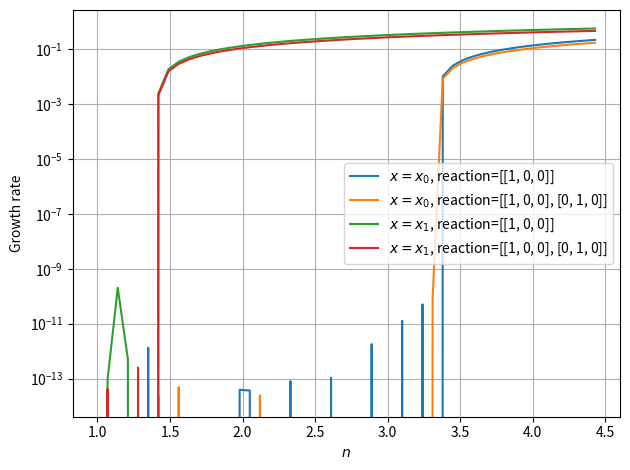

Python code for this plot:
import numpy as np
import matplotlib.pyplot as plt
from scipy.integrate import odeint
import random
import itertools
import matplotlib.cm as cm 
#import sys
#sys.setrecursionlimit(10**7) # 再起回数の設定

N = 2 # 化学種の総数（ゴミや複合体は除く）
TMAX = 10**5
dt = 0.1

eg = 1
e = 1

#ep = 0.1
#em = 0.001
ep = 1
#em = 0.0001
em = 0.01
g = 1
p = 0.8
# f = 0.2 # N=5のうちf*N=1個が栄養分子
M = 1 # 栄養分子の数 int(f*N)のかわり
D = 1

delta = 0.7
#s = 1
#n = 1 #+ delta  # n=10でないと生きられないネットも

#err = 1 #slopeにする


#Rlist = [[0, 1, 0], [1, 0, 0]] # err=0でべき減衰
#Rlist = [[1, 0, 0]]

#Rlist = [[1, 0, 1]] # err=0で生存


def slope(x, delta):
    return delta/(1+x)

def next(Rlist):
    result = []
    for v in range(N):
        list = []
        for j in range(len(Rlist)):
            if Rlist[j][0] == v:
                list.append(Rlist[j][1])
        result.append(list)
    return result

def dfs(G, v, seen):
    seen[v] = 1
    #print(v, end='')
    for next_v in range(len(G[v])):
        if seen[G[v][next_v]]:
            continue
        dfs(G, G[v][next_v], seen)

def random_net():

    # ランダム反応作る
    Rlist = []
    chem = np.arange(N)
    for i in range(N):
        for j in range(N):
            if i == j:
                continue
            else:
                if np.random.rand() < p:
                    Rlist.append([i,j,random.choice(chem)])


    print(Rlist)

    # 連結か判定
    G = next(Rlist)
    #print(G)
    seen = np.zeros(N)
    for i in range(M):
        seen[i+1] = 1

    con_list = []
    for i in range(M):
        dfs(G,1+i,seen)
        #print(seen)
        con = False
        if seen[0]==1:
            con = True
        con_list.append(con)

    is_con = False
    for i in range(len(con_list)):
        if con_list[i] == True:
            is_con = True
            break

    print(is_con)
    return Rlist, is_con

def calc(Rlist, n, delta, s):

    # connectedな反応が来るまで作り直す
    #Rlist, is_con = random_net()
    #while is_con==False:
    #    Rlist, is_con = random_net()
    
    

    # 微分方程式
    def dxdt(x,t):
        # 念のため負にならないように調整
        for i in range(len(x)):
            if x[i] < 0:
                x[i] = 0

        # エラー率を膜成分(s=0) or 栄養成分(s=1)で変える
        err = slope(x[s], delta)

        ddt = np.zeros_like(x)
        ddt[0] -= eg*x[0] # 膜分子x[0]
        for i in range(len(x)):
            ddt[i] -= g*eg*x[0]*x[i] # 希釈
        for i in range(M):
            ddt[1+i] += D*(n-x[1+i]) # 栄養成分（膜分子ではない）が出入りする
        
        # 普通の反応とエラー反応
        for r in range(len(Rlist)):
            j,i,k = Rlist[r]
            ddt[i] += e*(1-err)*x[j]*x[k]
            ddt[j] -= e*(1-err)*x[j]*x[k]
   
            ddt[N+i] += e*err*x[j]*x[k] # N～N+(N-1)番目の成分はゴミ分子
        
        # タンパク（膜分子、栄養分子も含む）とゴミが複合体をつくる反応
        for i in range(N):
            for j in range(N):
                G = ep*x[i]*x[N+j] - em*x[2*N+N*i+j]
                ddt[i] -= G
                ddt[N+j] -= G
                ddt[2*N+N*i+j] += G # i番目のタンパクとj番目のゴミが複合体を作る

        return ddt


    x0 = np.zeros(2*N+N**2) # 時間発展させたい濃度
    for i in range(N):
        x0[i] = 1.0
    t = np.arange(0,TMAX,dt)
    x = odeint(dxdt, x0, t)

    return t, x 

# 最後の傾き（定常かcheck）
def const_check(x):

    cost = 0
    for i in range(len(x[0,0:N])):
        ddens = (x[-1,i] - x[-2,i])/dt
        #print("{:.4f}".format(ddens), end=' ')
        cost += ddens**2
    return cost


#fig, ax = plt.subplots(1, 2, figsize=(10,4))
#cmap = plt.get_cmap("tab10")
#fig.suptitle('Reaction = {}'.format(Rlist))

fig = plt.figure()
ax = fig.add_subplot(111)
cmap = plt.get_cmap("tab10")


#list_reac = [[[1,0,1]], [[1,0,1],[0,1,0]],  [[1,0,1],[0,1,1]], [[1,0,0]],  [[1,0,0],[0,1,0]], [[1,0,0],[0,1,1]]]
list_reac = [[[1,0,0]],  [[1,0,0],[0,1,0]]]#, [[1,0,0],[0,1,1]]]

#n_split = 20
#list_n = [10**(x/n_split) for x in range(-n_split,n_split+1)]
n_split = 100
list_n = [1+10*delta*x/n_split for x in range(n_split//2)]
#list_n = [1+0.01*x/n_split for x in range(n_split//2)] # delta=0用
#list_n = [1+30*x/n_split for x in range(n_split//2)] # delta=1用

for s in range(2):

    for j in range(len(list_reac)):
        index = len(list_reac)*s + j
        list_x = [] # ここにnを入れる
        list_y = [] # ここに成長速度を入れる
        Rlistj = list_reac[j]
        for i in range(len(list_n)):
            ni = list_n[i]
            t, x = calc(Rlistj, ni, delta, s)
            
            # 成長率
            growth_rate = g*eg*x[-1,0]
            list_x.append(ni)
            list_y.append(growth_rate)

        #ax.plot(list_x, list_y,color=cmap(index), lw=(2*len(list_reac)-index) ,label=r'$x=x_{}$, reaction={}'.format(s,list_reac[j])) # delta=0用
        
        ax.plot(list_x, list_y,color=cmap(index), label=r'$x=x_{}$, reaction={}'.format(s,list_reac[j]))
        print('calculating {}/{}'.format(index+1,2*len(list_reac)))


ax.set_xlabel(r'$n$')
ax.set_ylabel('Growth rate')
#ax.set_xscale('log')
ax.set_yscale('log')
ax.legend()

plt.grid()
plt.tight_layout()
plt.show()